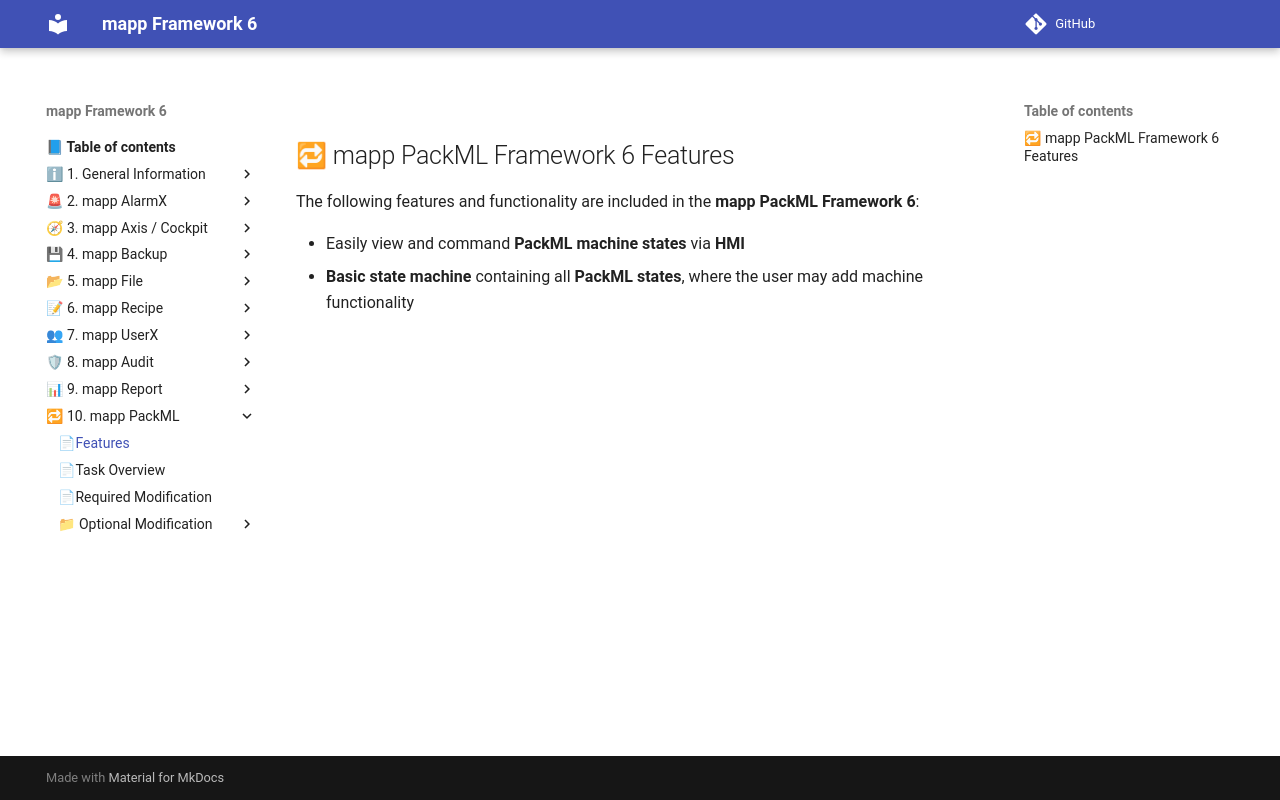

repository: br-automation-community/mapp-Framework-6 · page: packml/features/index.html · generator: mkdocs

## 🔁 mapp PackML Framework 6 Features

The following features and functionality are included in the **mapp PackML Framework 6**:

- Easily view and command **PackML machine states** via **HMI**
- **Basic state machine** containing all **PackML states**, where the user may add machine functionality
